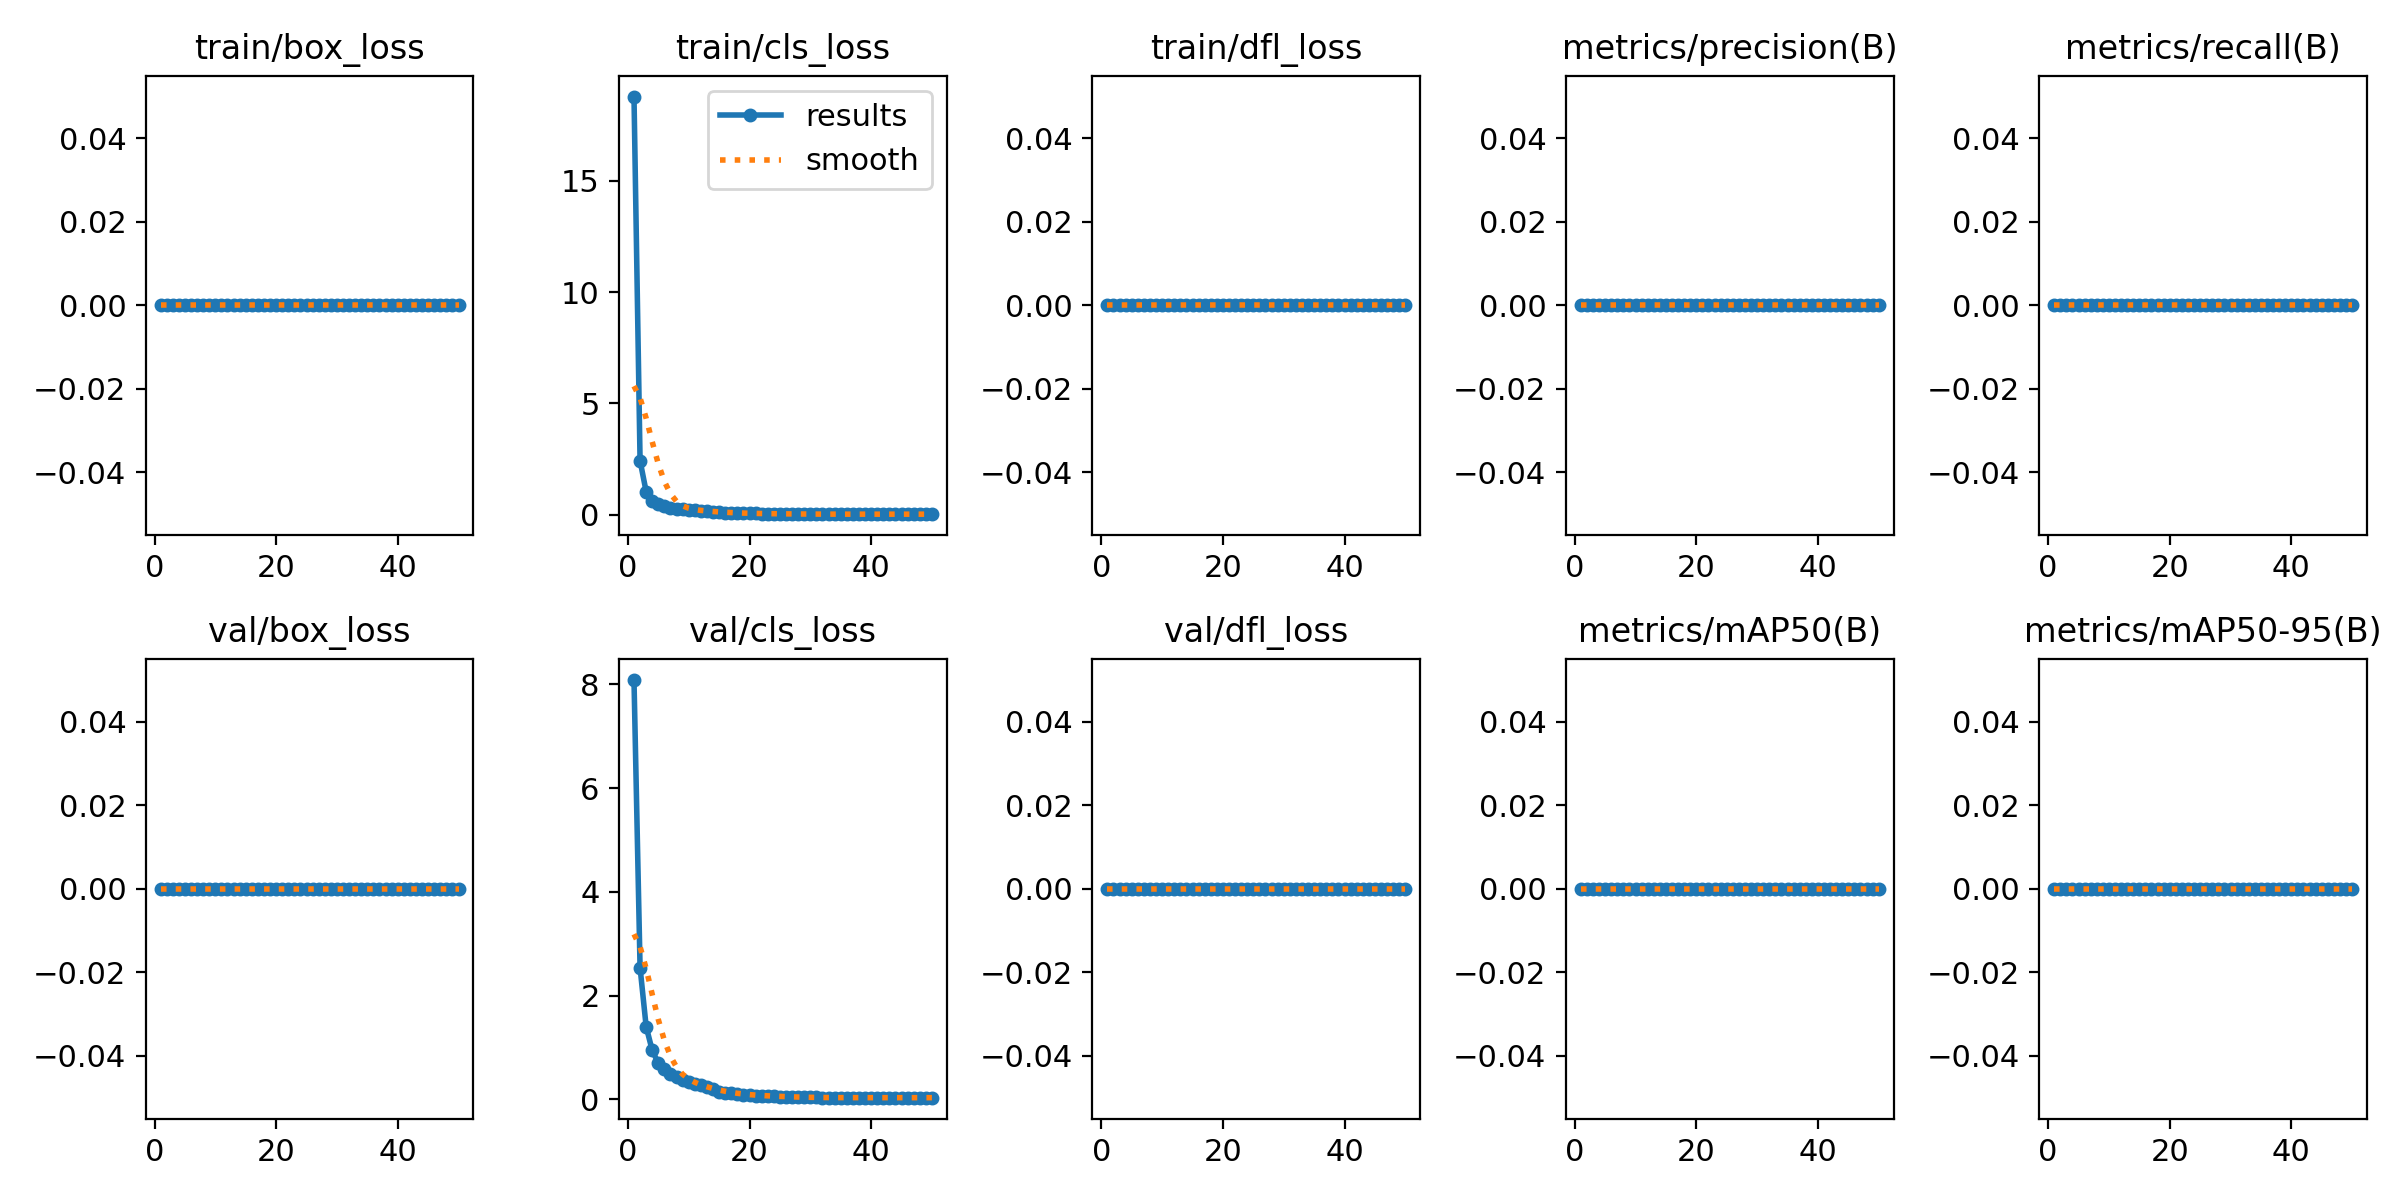

The file beside this chart, header and first rows:
epoch, time, train/box_loss, train/cls_loss, train/dfl_loss, metrics/precision(B), metrics/recall(B), metrics/mAP50(B), metrics/mAP50-95(B), val/box_loss, val/cls_loss, val/dfl_loss, lr/pg0, lr/pg1, lr/pg2
1, 32.03, 0, 18.8, 0, 0, 0, 0, 0, 0, 8.084, 0, 0.08416, 0.00016, 0.00016
2, 64.34, 0, 2.422, 0, 0, 0, 0, 0, 0, 2.541, 0, 0.06733, 0.0003297, 0.0003297
3, 97.32, 0, 1.034, 0, 0, 0, 0, 0, 0, 1.404, 0, 0.0505, 0.000498, 0.000498
4, 128.9, 0, 0.6287, 0, 0, 0, 0, 0, 0, 0.9442, 0, 0.03366, 0.0006641, 0.0006641
5, 156.9, 0, 0.4577, 0, 0, 0, 0, 0, 0, 0.6981, 0, 0.01683, 0.0008269, 0.0008269
6, 185, 0, 0.3656, 0, 0, 0, 0, 0, 0, 0.5844, 0, 0.0009758, 0.0009758, 0.0009758
7, 213.6, 0, 0.3105, 0, 0, 0, 0, 0, 0, 0.4846, 0, 0.0009652, 0.0009652, 0.0009652
8, 243.8, 0, 0.2721, 0, 0, 0, 0, 0, 0, 0.4229, 0, 0.0009529, 0.0009529, 0.0009529
9, 277, 0, 0.243, 0, 0, 0, 0, 0, 0, 0.3757, 0, 0.0009388, 0.0009388, 0.0009388
10, 310, 0, 0.2198, 0, 0, 0, 0, 0, 0, 0.3416, 0, 0.0009229, 0.0009229, 0.0009229
11, 342.6, 0, 0.1999, 0, 0, 0, 0, 0, 0, 0.2989, 0, 0.0009055, 0.0009055, 0.0009055
12, 376.5, 0, 0.1807, 0, 0, 0, 0, 0, 0, 0.2764, 0, 0.0008864, 0.0008864, 0.0008864
13, 410.5, 0, 0.1632, 0, 0, 0, 0, 0, 0, 0.2324, 0, 0.0008658, 0.0008658, 0.0008658
14, 446, 0, 0.1328, 0, 0, 0, 0, 0, 0, 0.1973, 0, 0.0008439, 0.0008439, 0.0008439
15, 481.7, 0, 0.1144, 0, 0, 0, 0, 0, 0, 0.1514, 0, 0.0008205, 0.0008205, 0.0008205
16, 518.8, 0, 0.08796, 0, 0, 0, 0, 0, 0, 0.1304, 0, 0.000796, 0.000796, 0.000796
17, 557, 0, 0.07815, 0, 0, 0, 0, 0, 0, 0.1207, 0, 0.0007702, 0.0007702, 0.0007702
18, 595.8, 0, 0.0687, 0, 0, 0, 0, 0, 0, 0.1054, 0, 0.0007435, 0.0007435, 0.0007435
19, 635.2, 0, 0.06066, 0, 0, 0, 0, 0, 0, 0.08963, 0, 0.0007158, 0.0007158, 0.0007158
20, 674.1, 0, 0.05491, 0, 0, 0, 0, 0, 0, 0.08597, 0, 0.0006872, 0.0006872, 0.0006872
21, 713.7, 0, 0.0504, 0, 0, 0, 0, 0, 0, 0.07325, 0, 0.000658, 0.000658, 0.000658
22, 752.6, 0, 0.04458, 0, 0, 0, 0, 0, 0, 0.07136, 0, 0.0006281, 0.0006281, 0.0006281
23, 790.4, 0, 0.04215, 0, 0, 0, 0, 0, 0, 0.0668, 0, 0.0005978, 0.0005978, 0.0005978
24, 826.9, 0, 0.0406, 0, 0, 0, 0, 0, 0, 0.06659, 0, 0.000567, 0.000567, 0.000567
25, 865.5, 0, 0.03681, 0, 0, 0, 0, 0, 0, 0.05535, 0, 0.0005361, 0.0005361, 0.0005361
26, 902.6, 0, 0.03246, 0, 0, 0, 0, 0, 0, 0.05119, 0, 0.000505, 0.000505, 0.000505
27, 938.2, 0, 0.03125, 0, 0, 0, 0, 0, 0, 0.0495, 0, 0.0004739, 0.0004739, 0.0004739
28, 975, 0, 0.02729, 0, 0, 0, 0, 0, 0, 0.03857, 0, 0.000443, 0.000443, 0.000443
29, 1013, 0, 0.02416, 0, 0, 0, 0, 0, 0, 0.03852, 0, 0.0004122, 0.0004122, 0.0004122
30, 1051, 0, 0.02381, 0, 0, 0, 0, 0, 0, 0.0383, 0, 0.0003819, 0.0003819, 0.0003819
31, 1087, 0, 0.02301, 0, 0, 0, 0, 0, 0, 0.03688, 0, 0.000352, 0.000352, 0.000352
32, 1125, 0, 0.02193, 0, 0, 0, 0, 0, 0, 0.03532, 0, 0.0003228, 0.0003228, 0.0003228
33, 1164, 0, 0.02069, 0, 0, 0, 0, 0, 0, 0.03384, 0, 0.0002942, 0.0002942, 0.0002942
34, 1202, 0, 0.02033, 0, 0, 0, 0, 0, 0, 0.03395, 0, 0.0002665, 0.0002665, 0.0002665
35, 1237, 0, 0.0203, 0, 0, 0, 0, 0, 0, 0.03391, 0, 0.0002398, 0.0002398, 0.0002398
36, 1274, 0, 0.0202, 0, 0, 0, 0, 0, 0, 0.03375, 0, 0.000214, 0.000214, 0.000214
37, 1313, 0, 0.0201, 0, 0, 0, 0, 0, 0, 0.03354, 0, 0.0001895, 0.0001895, 0.0001895
38, 1351, 0, 0.02004, 0, 0, 0, 0, 0, 0, 0.03348, 0, 0.0001661, 0.0001661, 0.0001661
39, 1388, 0, 0.02003, 0, 0, 0, 0, 0, 0, 0.03345, 0, 0.0001442, 0.0001442, 0.0001442
40, 1424, 0, 0.02004, 0, 0, 0, 0, 0, 0, 0.03344, 0, 0.0001236, 0.0001236, 0.0001236
41, 1462, 0, 0.02009, 0, 0, 0, 0, 0, 0, 0.03334, 0, 0.0001045, 0.0001045, 0.0001045
42, 1497, 0, 0.02002, 0, 0, 0, 0, 0, 0, 0.03333, 0, 8.70577e-05, 8.70577e-05, 8.70577e-05
43, 1532, 0, 0.01996, 0, 0, 0, 0, 0, 0, 0.03321, 0, 7.12282e-05, 7.12282e-05, 7.12282e-05
44, 1568, 0, 0.01995, 0, 0, 0, 0, 0, 0, 0.03321, 0, 5.71106e-05, 5.71106e-05, 5.71106e-05
45, 1605, 0, 0.01993, 0, 0, 0, 0, 0, 0, 0.03321, 0, 4.47606e-05, 4.47606e-05, 4.47606e-05
46, 1640, 0, 0.01993, 0, 0, 0, 0, 0, 0, 0.03321, 0, 3.4227e-05, 3.4227e-05, 3.4227e-05
47, 1679, 0, 0.01993, 0, 0, 0, 0, 0, 0, 0.0332, 0, 2.55513e-05, 2.55513e-05, 2.55513e-05
48, 1715, 0, 0.01992, 0, 0, 0, 0, 0, 0, 0.0332, 0, 1.87678e-05, 1.87678e-05, 1.87678e-05
49, 1751, 0, 0.01992, 0, 0, 0, 0, 0, 0, 0.0332, 0, 1.39032e-05, 1.39032e-05, 1.39032e-05
50, 1787, 0, 0.01991, 0, 0, 0, 0, 0, 0, 0.0332, 0, 1.09768e-05, 1.09768e-05, 1.09768e-05
